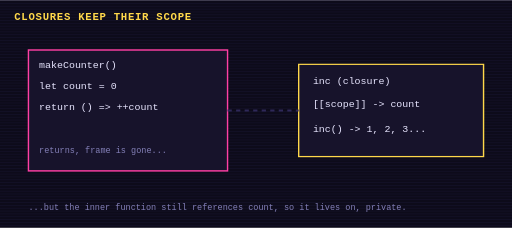
t = 0.00 s
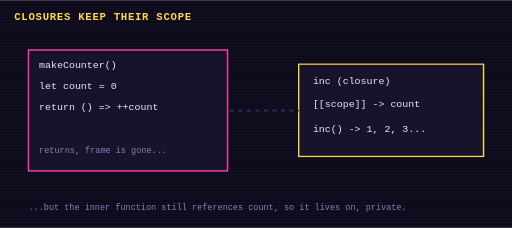
t = 0.25 s
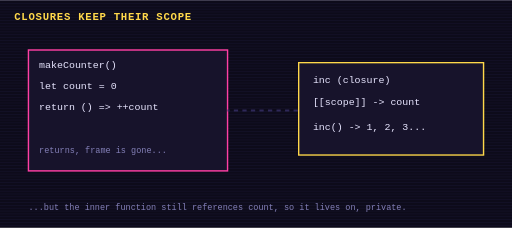
t = 0.74 s
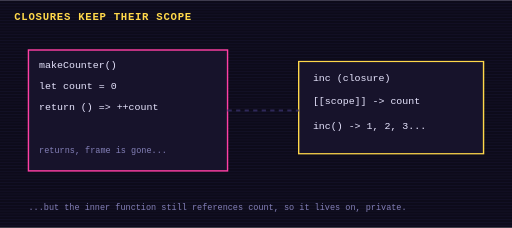
t = 1.00 s
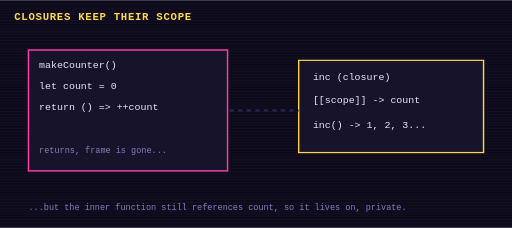
t = 1.25 s
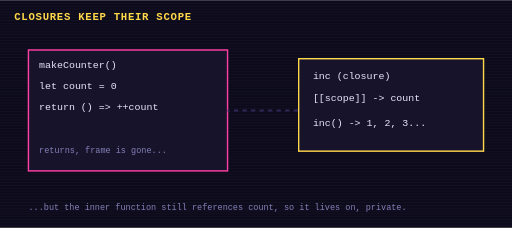
t = 1.75 s

The animated SVG that drew these frames (rendered in a browser with its animation timeline set to each time). Animation: 3 CSS @keyframes rules; one cycle of 2.00 s, repeats indefinitely.

<svg xmlns="http://www.w3.org/2000/svg" viewBox="0 0 720 320" width="720" height="320" role="img" aria-label="Closures keep their scope">
<title>Closures keep their scope</title>
<style>
text{font-family:ui-monospace,Menlo,Consolas,monospace;fill:#e8e6ff;font-size:14px}
.t{font-size:12px;fill:#8480b8} .h{font-size:15px;font-weight:700;fill:#ffd84a;letter-spacing:1px}
.box{fill:#17132b;stroke:#2e2858;stroke-width:2} .wire{stroke:#2e2858;stroke-width:3;fill:none;stroke-dasharray:6 6}
.flow{animation:dash 1s linear infinite} @keyframes dash{to{stroke-dashoffset:-12}}
@keyframes blink{0%,49%{opacity:1}50%,100%{opacity:0}}
.bp{animation:bob 2s ease-in-out infinite alternate} @keyframes bob{to{transform:translateY(-8px)}}
@media (prefers-reduced-motion: reduce){*{animation:none!important}}
</style>
<rect width="720" height="320" fill="#0d0b1a"/>
<g opacity=".25"><rect x="0" y="0" width="720" height="1" fill="#2e2858"/><rect x="0" y="4" width="720" height="1" fill="#2e2858"/><rect x="0" y="8" width="720" height="1" fill="#2e2858"/><rect x="0" y="12" width="720" height="1" fill="#2e2858"/><rect x="0" y="16" width="720" height="1" fill="#2e2858"/><rect x="0" y="20" width="720" height="1" fill="#2e2858"/><rect x="0" y="24" width="720" height="1" fill="#2e2858"/><rect x="0" y="28" width="720" height="1" fill="#2e2858"/><rect x="0" y="32" width="720" height="1" fill="#2e2858"/><rect x="0" y="36" width="720" height="1" fill="#2e2858"/><rect x="0" y="40" width="720" height="1" fill="#2e2858"/><rect x="0" y="44" width="720" height="1" fill="#2e2858"/><rect x="0" y="48" width="720" height="1" fill="#2e2858"/><rect x="0" y="52" width="720" height="1" fill="#2e2858"/><rect x="0" y="56" width="720" height="1" fill="#2e2858"/><rect x="0" y="60" width="720" height="1" fill="#2e2858"/><rect x="0" y="64" width="720" height="1" fill="#2e2858"/><rect x="0" y="68" width="720" height="1" fill="#2e2858"/><rect x="0" y="72" width="720" height="1" fill="#2e2858"/><rect x="0" y="76" width="720" height="1" fill="#2e2858"/><rect x="0" y="80" width="720" height="1" fill="#2e2858"/><rect x="0" y="84" width="720" height="1" fill="#2e2858"/><rect x="0" y="88" width="720" height="1" fill="#2e2858"/><rect x="0" y="92" width="720" height="1" fill="#2e2858"/><rect x="0" y="96" width="720" height="1" fill="#2e2858"/><rect x="0" y="100" width="720" height="1" fill="#2e2858"/><rect x="0" y="104" width="720" height="1" fill="#2e2858"/><rect x="0" y="108" width="720" height="1" fill="#2e2858"/><rect x="0" y="112" width="720" height="1" fill="#2e2858"/><rect x="0" y="116" width="720" height="1" fill="#2e2858"/><rect x="0" y="120" width="720" height="1" fill="#2e2858"/><rect x="0" y="124" width="720" height="1" fill="#2e2858"/><rect x="0" y="128" width="720" height="1" fill="#2e2858"/><rect x="0" y="132" width="720" height="1" fill="#2e2858"/><rect x="0" y="136" width="720" height="1" fill="#2e2858"/><rect x="0" y="140" width="720" height="1" fill="#2e2858"/><rect x="0" y="144" width="720" height="1" fill="#2e2858"/><rect x="0" y="148" width="720" height="1" fill="#2e2858"/><rect x="0" y="152" width="720" height="1" fill="#2e2858"/><rect x="0" y="156" width="720" height="1" fill="#2e2858"/><rect x="0" y="160" width="720" height="1" fill="#2e2858"/><rect x="0" y="164" width="720" height="1" fill="#2e2858"/><rect x="0" y="168" width="720" height="1" fill="#2e2858"/><rect x="0" y="172" width="720" height="1" fill="#2e2858"/><rect x="0" y="176" width="720" height="1" fill="#2e2858"/><rect x="0" y="180" width="720" height="1" fill="#2e2858"/><rect x="0" y="184" width="720" height="1" fill="#2e2858"/><rect x="0" y="188" width="720" height="1" fill="#2e2858"/><rect x="0" y="192" width="720" height="1" fill="#2e2858"/><rect x="0" y="196" width="720" height="1" fill="#2e2858"/><rect x="0" y="200" width="720" height="1" fill="#2e2858"/><rect x="0" y="204" width="720" height="1" fill="#2e2858"/><rect x="0" y="208" width="720" height="1" fill="#2e2858"/><rect x="0" y="212" width="720" height="1" fill="#2e2858"/><rect x="0" y="216" width="720" height="1" fill="#2e2858"/><rect x="0" y="220" width="720" height="1" fill="#2e2858"/><rect x="0" y="224" width="720" height="1" fill="#2e2858"/><rect x="0" y="228" width="720" height="1" fill="#2e2858"/><rect x="0" y="232" width="720" height="1" fill="#2e2858"/><rect x="0" y="236" width="720" height="1" fill="#2e2858"/><rect x="0" y="240" width="720" height="1" fill="#2e2858"/><rect x="0" y="244" width="720" height="1" fill="#2e2858"/><rect x="0" y="248" width="720" height="1" fill="#2e2858"/><rect x="0" y="252" width="720" height="1" fill="#2e2858"/><rect x="0" y="256" width="720" height="1" fill="#2e2858"/><rect x="0" y="260" width="720" height="1" fill="#2e2858"/><rect x="0" y="264" width="720" height="1" fill="#2e2858"/><rect x="0" y="268" width="720" height="1" fill="#2e2858"/><rect x="0" y="272" width="720" height="1" fill="#2e2858"/><rect x="0" y="276" width="720" height="1" fill="#2e2858"/><rect x="0" y="280" width="720" height="1" fill="#2e2858"/><rect x="0" y="284" width="720" height="1" fill="#2e2858"/><rect x="0" y="288" width="720" height="1" fill="#2e2858"/><rect x="0" y="292" width="720" height="1" fill="#2e2858"/><rect x="0" y="296" width="720" height="1" fill="#2e2858"/><rect x="0" y="300" width="720" height="1" fill="#2e2858"/><rect x="0" y="304" width="720" height="1" fill="#2e2858"/><rect x="0" y="308" width="720" height="1" fill="#2e2858"/><rect x="0" y="312" width="720" height="1" fill="#2e2858"/><rect x="0" y="316" width="720" height="1" fill="#2e2858"/></g>
<text x="20" y="28" class="h">CLOSURES KEEP THEIR SCOPE</text>
<rect x="40" y="70" width="280" height="170" class="box" style="stroke:#ff3fa4"/><text x="180.0" y="160.0" text-anchor="middle"></text><text x="55" y="95" fill="#ff3fa4">makeCounter()</text><text x="55" y="125">let count = 0</text><text x="55" y="155">return () =&gt; ++count</text><text x="55" y="215" class="t">returns, frame is gone...</text><g class="bp"><rect x="420" y="90" width="260" height="130" class="box" style="stroke:#ffd84a"/><text x="550.0" y="160.0" text-anchor="middle"></text><text x="440" y="118" fill="#ffd84a">inc (closure)</text><text x="440" y="150">[[scope]] -> count</text><text x="440" y="185" fill="#7ddeaf">inc() -> 1, 2, 3...</text></g><path class="wire flow" d="M320 155 H420"/><text x="40" y="295" class="t">...but the inner function still references count, so it lives on, private.</text>
</svg>
